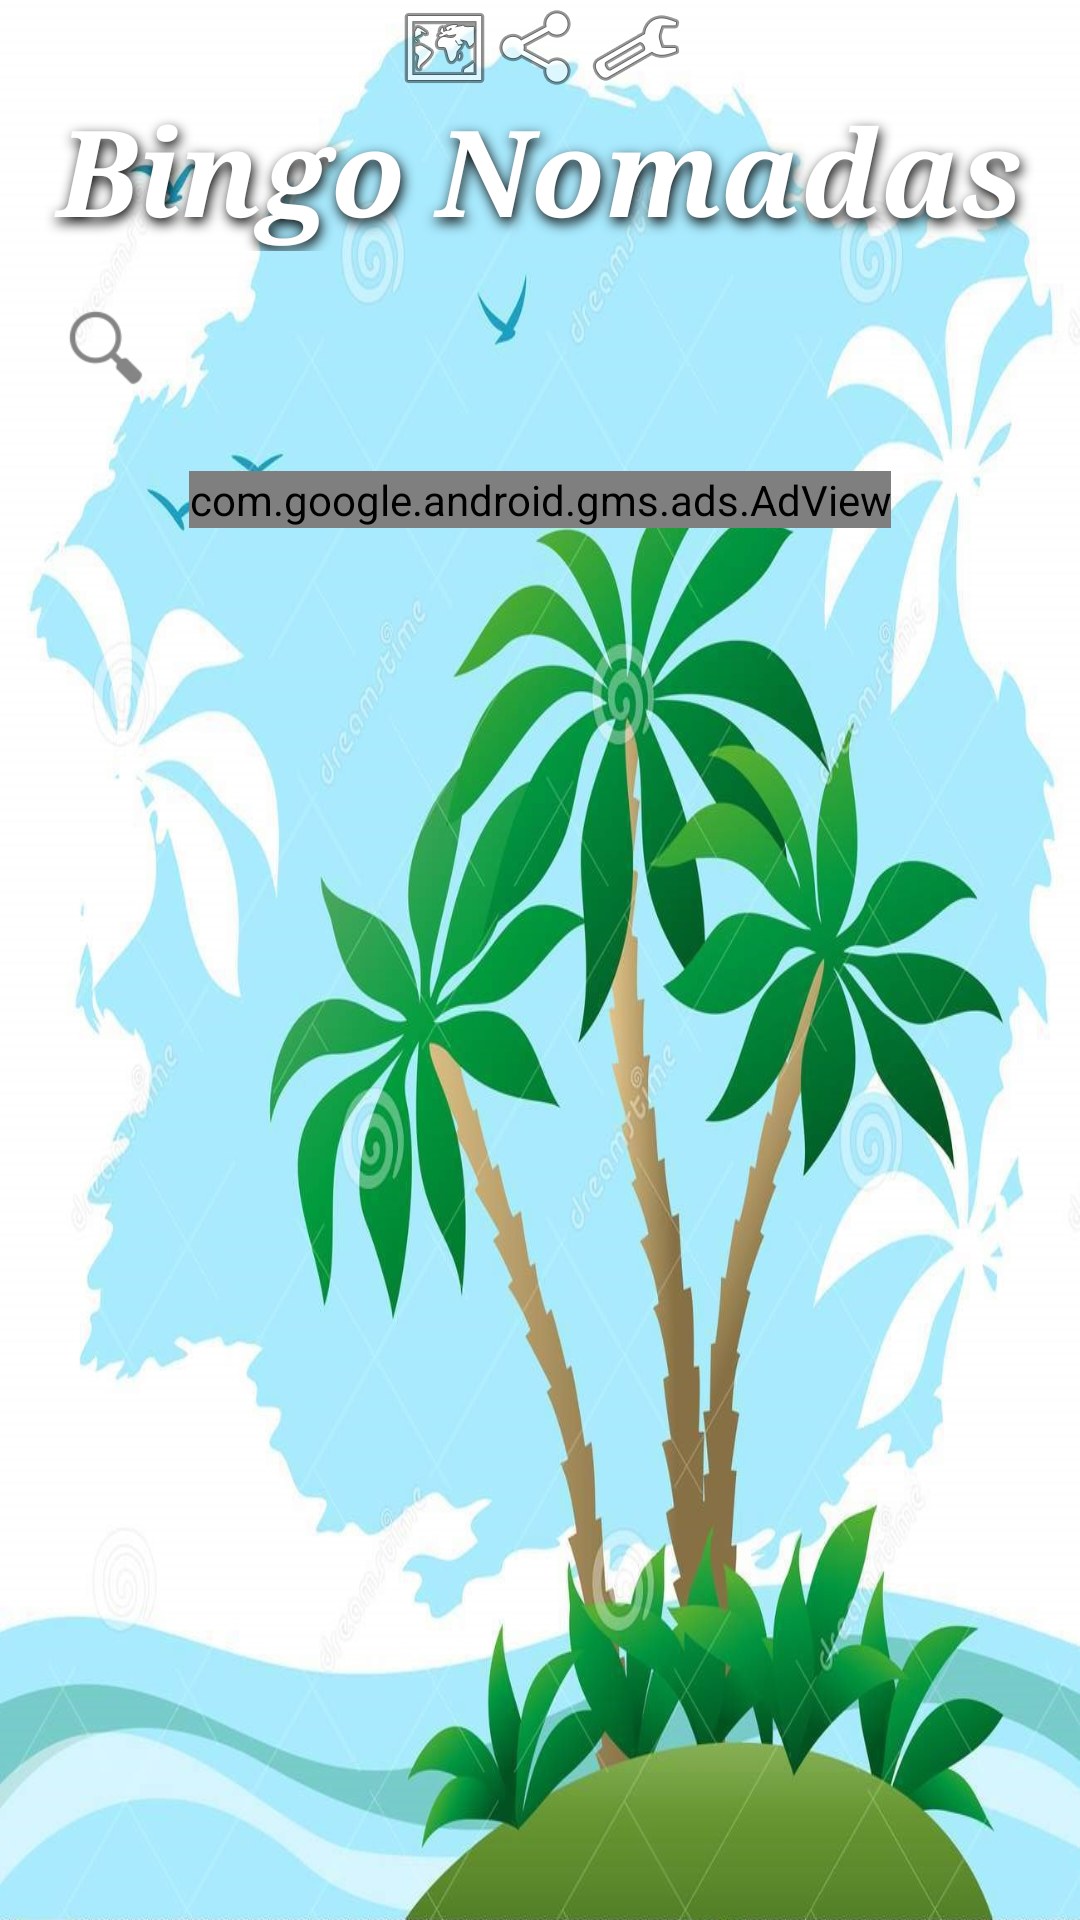

The Android layout XML behind this screen, and the referenced resources:
<!-- AndroidManifest.xml: application theme AppBaseTheme -->
<!-- res/layout/activity_list.xml -->
<?xml version="1.0" encoding="utf-8"?>
<FrameLayout xmlns:android="http://schemas.android.com/apk/res/android"
    xmlns:ads="http://schemas.android.com/apk/res-auto"
    xmlns:tools="http://schemas.android.com/tools"
    android:layout_width="match_parent"
    android:layout_height="match_parent"
    android:background="@drawable/bg_0"
    android:paddingLeft="15dp"
    android:paddingRight="15dp"
    tools:context=".List">

    <TableRow
        android:layout_width="match_parent"
        android:layout_height="wrap_content"
        android:gravity="center_vertical|center_horizontal">

        <ImageView
            android:id="@+id/more_game"
            android:layout_width="wrap_content"
            android:layout_height="wrap_content"
            android:src="@android:drawable/ic_menu_mapmode" />

        <ImageView
            android:id="@+id/share"
            android:layout_width="wrap_content"
            android:layout_height="wrap_content"
            android:src="@android:drawable/ic_menu_share" />

        <ImageView
            android:id="@+id/settings"
            android:layout_width="wrap_content"
            android:layout_height="wrap_content"
            android:src="@android:drawable/ic_menu_preferences" />
    </TableRow>

    <TextView
        android:id="@+id/title"
        android:layout_width="match_parent"
        android:layout_height="wrap_content"
        android:layout_gravity="top"
        android:layout_marginTop="30dp"
        android:gravity="center"
        android:shadowColor="#000000"
        android:shadowDx="2"
        android:shadowDy="5"
        android:shadowRadius="10"
        android:text="Bingo Nomadas"
        android:textAppearance="?android:attr/textAppearanceLarge"
        android:textColor="#ffffff"
        android:textSize="@dimen/size_title_activity_list"
        android:textStyle="bold|italic"
        android:typeface="serif" />

    <LinearLayout
        android:layout_width="match_parent"
        android:layout_height="wrap_content"
        android:layout_marginTop="90dp"
        android:gravity="bottom"
        android:orientation="vertical">

        <FrameLayout
            android:layout_width="wrap_content"
            android:layout_height="match_parent"
            android:padding="2dp">

            <SearchView
                android:id="@+id/search"
                android:layout_width="wrap_content"
                android:layout_height="wrap_content"
                android:layout_gravity="left"
                android:layout_marginLeft="-10dp"
                android:gravity="left"
                android:focusedByDefault="false"></SearchView>
        </FrameLayout>

        <ListView
            android:id="@+id/tables"
            android:layout_width="match_parent"
            android:layout_height="match_parent"
            android:layout_marginBottom="5dp"
            android:layout_weight="1"></ListView>

        <com.google.android.gms.ads.AdView
            android:id="@+id/adView"
            android:layout_width="wrap_content"
            android:layout_height="wrap_content"
            android:layout_alignParentBottom="true"
            android:layout_centerHorizontal="true"
            android:layout_gravity="center"
            android:layout_marginBottom="10dp"
            android:layout_marginTop="10dp"
            ads:adSize="LARGE_BANNER"
            ads:adUnitId="@string/banner_ad_unit_id"
            android:focusedByDefault="true"></com.google.android.gms.ads.AdView>

    </LinearLayout>
</FrameLayout>
<!-- resources referenced by this layout -->
<resources>
  <dimen name="size_title_activity_list">40dp</dimen>
  <!-- drawable bg_0: jpg bitmap (drawable-hdpi, 212459 bytes) -->
  <string name="banner_ad_unit_id">ca-app-pub-7036101536380541/9555474987</string>
  <style name="AppBaseTheme" parent="android:Theme.Light">
          
      </style>
</resources>
